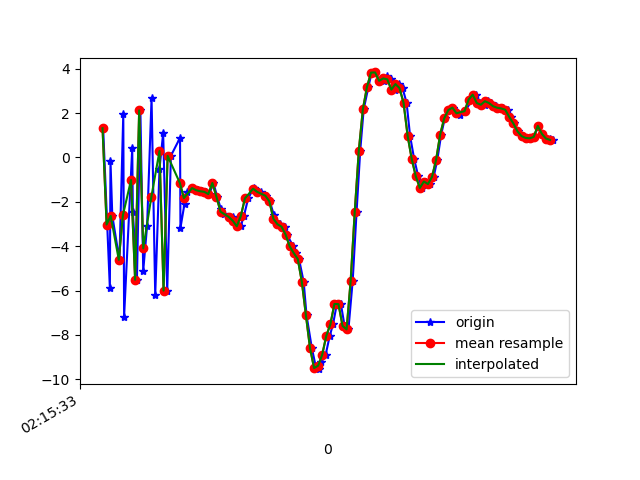

The data file committed next to this chart (first rows):
1617848133823, 543777371466540, 1.3186109, 0.5287354, -1.8938537
1617848133856, 543777390697310, -5.895, -1.311, 3.342
1617848133859, 543777409928080, -0.1496, -0.4381, -5.967
1617848133868, 543777429158850, -2.632, -1.041, 8.192
1617848133903, 543777448389620, -4.614, -1.475, -7.558
1617848133922, 543777467620390, 1.964, 0.2937, 6.255
1617848133926, 543777486851160, -7.179, -1.205, -0.4326
1617848133966, 543777506081930, 0.4149, 0.5305, -4.109
1617848133969, 543777525312700, -2.448, -0.2599, 8.404
1617848133989, 543777544543470, -5.512, -0.4986, -7.252
1617848134006, 543777563774240, 2.123, 1.166, 1.433
1617848134020, 543777583005010, -5.111, -0.3809, 4.633
1617848134039, 543777602235780, -3.087, 0.285, -8.416
1617848134061, 543777621466550, 2.669, 1.015, 5.279
1617848134079, 543777640697320, -6.216, -0.8126, 0.7622
1617848134100, 543777659928090, -0.5119, 0.8496, -7.248
1617848134118, 543777679158860, 1.094, 1.393, 7.221
1617848134138, 543777698389630, -6.001, -0.3564, -0.236
1617848134156, 543777717620400, 0.07408, 1.054, -6.647
1617848134201, 543777736851170, 0.8875, 1.604, 7.253
1617848134203, 543777756081940, -3.181, 0.4629, -0.7914
1617848134223, 543777775312710, -2.085, 0.3545, -0.06322
1617848134236, 543777794543480, -1.575, 0.2498, 1.072
1617848134260, 543777813774250, -1.354, 0.1162, 1.236
1617848134270, 543777833005020, -1.407, -0.1465, 1.498
1617848134288, 543777852235790, -1.475, -0.485, 1.846
1617848134308, 543777871466560, -1.523, -0.544, 1.974
1617848134330, 543777890697330, -1.548, -0.366, 1.834
1617848134345, 543777909928100, -1.65, -1.156, 2.242
1617848134365, 543777929158870, -1.151, -1.891, 2.564
1617848134384, 543777948389640, -1.773, -1.753, 2.711
1617848134402, 543777967620410, -2.335, -2.038, 2.599
1617848134419, 543777986851180, -2.552, -1.818, 1.837
1617848134440, 543778006081950, -2.678, -1.236, 0.609
1617848134460, 543778025312720, -2.682, -1.244, -0.2552
1617848134477, 543778044543490, -3.017, -1.532, -0.7235
1617848134499, 543778063774260, -3.102, -1.32, -1.503
1617848134515, 543778083005030, -2.637, -1.362, -1.887
1617848134536, 543778102235800, -1.848, -1.656, -1.703
1617848134563, 543778121466570, -1.383, -1.459, -1.145
1617848134572, 543778140697340, -1.43, -1.159, -0.6469
1617848134599, 543778159928110, -1.55, -1.176, -0.326
1617848134623, 543778179158880, -1.722, -0.8073, 0.7018
1617848134642, 543778198389650, -1.974, -0.306, 1.106
1617848134663, 543778217620420, -2.607, 0.1685, 1.383
1617848134666, 543778236851190, -2.919, 0.338, 1.76
1617848134693, 543778256199307, -3.01, 0.5026, 1.97
1617848134715, 543778275430077, -3.119, 0.8829, 1.611
1617848134726, 543778294660847, -3.473, 1.251, 1.376
1617848134758, 543778313891617, -4.006, 1.187, 2.008
1617848134769, 543778333122387, -4.308, 1.995, 3.438
1617848134786, 543778352353157, -4.581, 2.793, 5.491
1617848134809, 543778371583927, -5.615, 4.415, 7.233
1617848134823, 543778390814697, -7.121, 6.258, 10.21
1617848134849, 543778410045467, -8.59, 7.991, 10.27
1617848134870, 543778429276237, -9.496, 8.61, 8.821
1617848134885, 543778448507007, -9.545, 6.853, 9.136
1617848134896, 543778467737777, -9.232, 4.736, 7.933
1617848134917, 543778486968547, -8.895, 2.587, 5.086
1617848134937, 543778506199317, -8.044, 1.285, 2.833
1617848134953, 543778525430087, -7.529, -1.464, 0.3651
... 56 more rows
